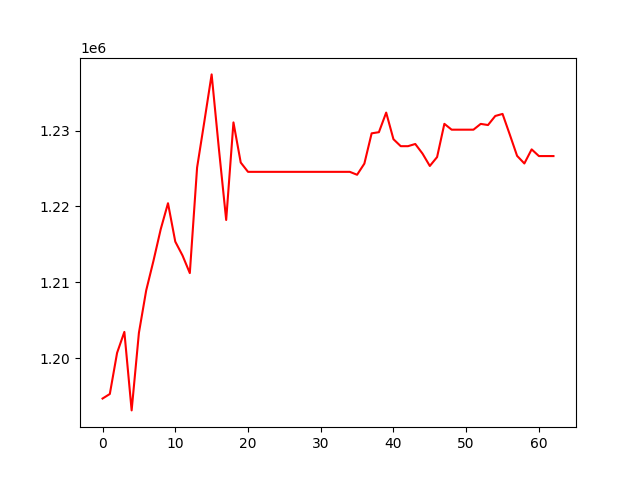

Data behind this chart, as committed beside it:
, 0
0, 1194709
1, 1195306
2, 1200726
3, 1203485
4, 1193147
5, 1203359
6, 1208942
7, 1212840
8, 1217010
9, 1220430
10, 1215375
11, 1213541
12, 1211227
13, 1225128
14, 1231203
15, 1237396
16, 1227575
17, 1218223
18, 1231073
19, 1225789
20, 1224563
21, 1224563
22, 1224563
23, 1224563
24, 1224563
25, 1224563
26, 1224563
27, 1224563
28, 1224563
29, 1224563
30, 1224563
31, 1224563
32, 1224563
33, 1224563
34, 1224563
35, 1224178
36, 1225647
37, 1229634
38, 1229785
39, 1232367
40, 1228861
41, 1227943
42, 1227943
43, 1228232
44, 1226960
45, 1225336
46, 1226507
47, 1230886
48, 1230116
49, 1230116
50, 1230116
51, 1230116
52, 1230880
53, 1230725
54, 1231920
55, 1232191
56, 1229459
57, 1226667
58, 1225666
59, 1227524
... 3 more rows
